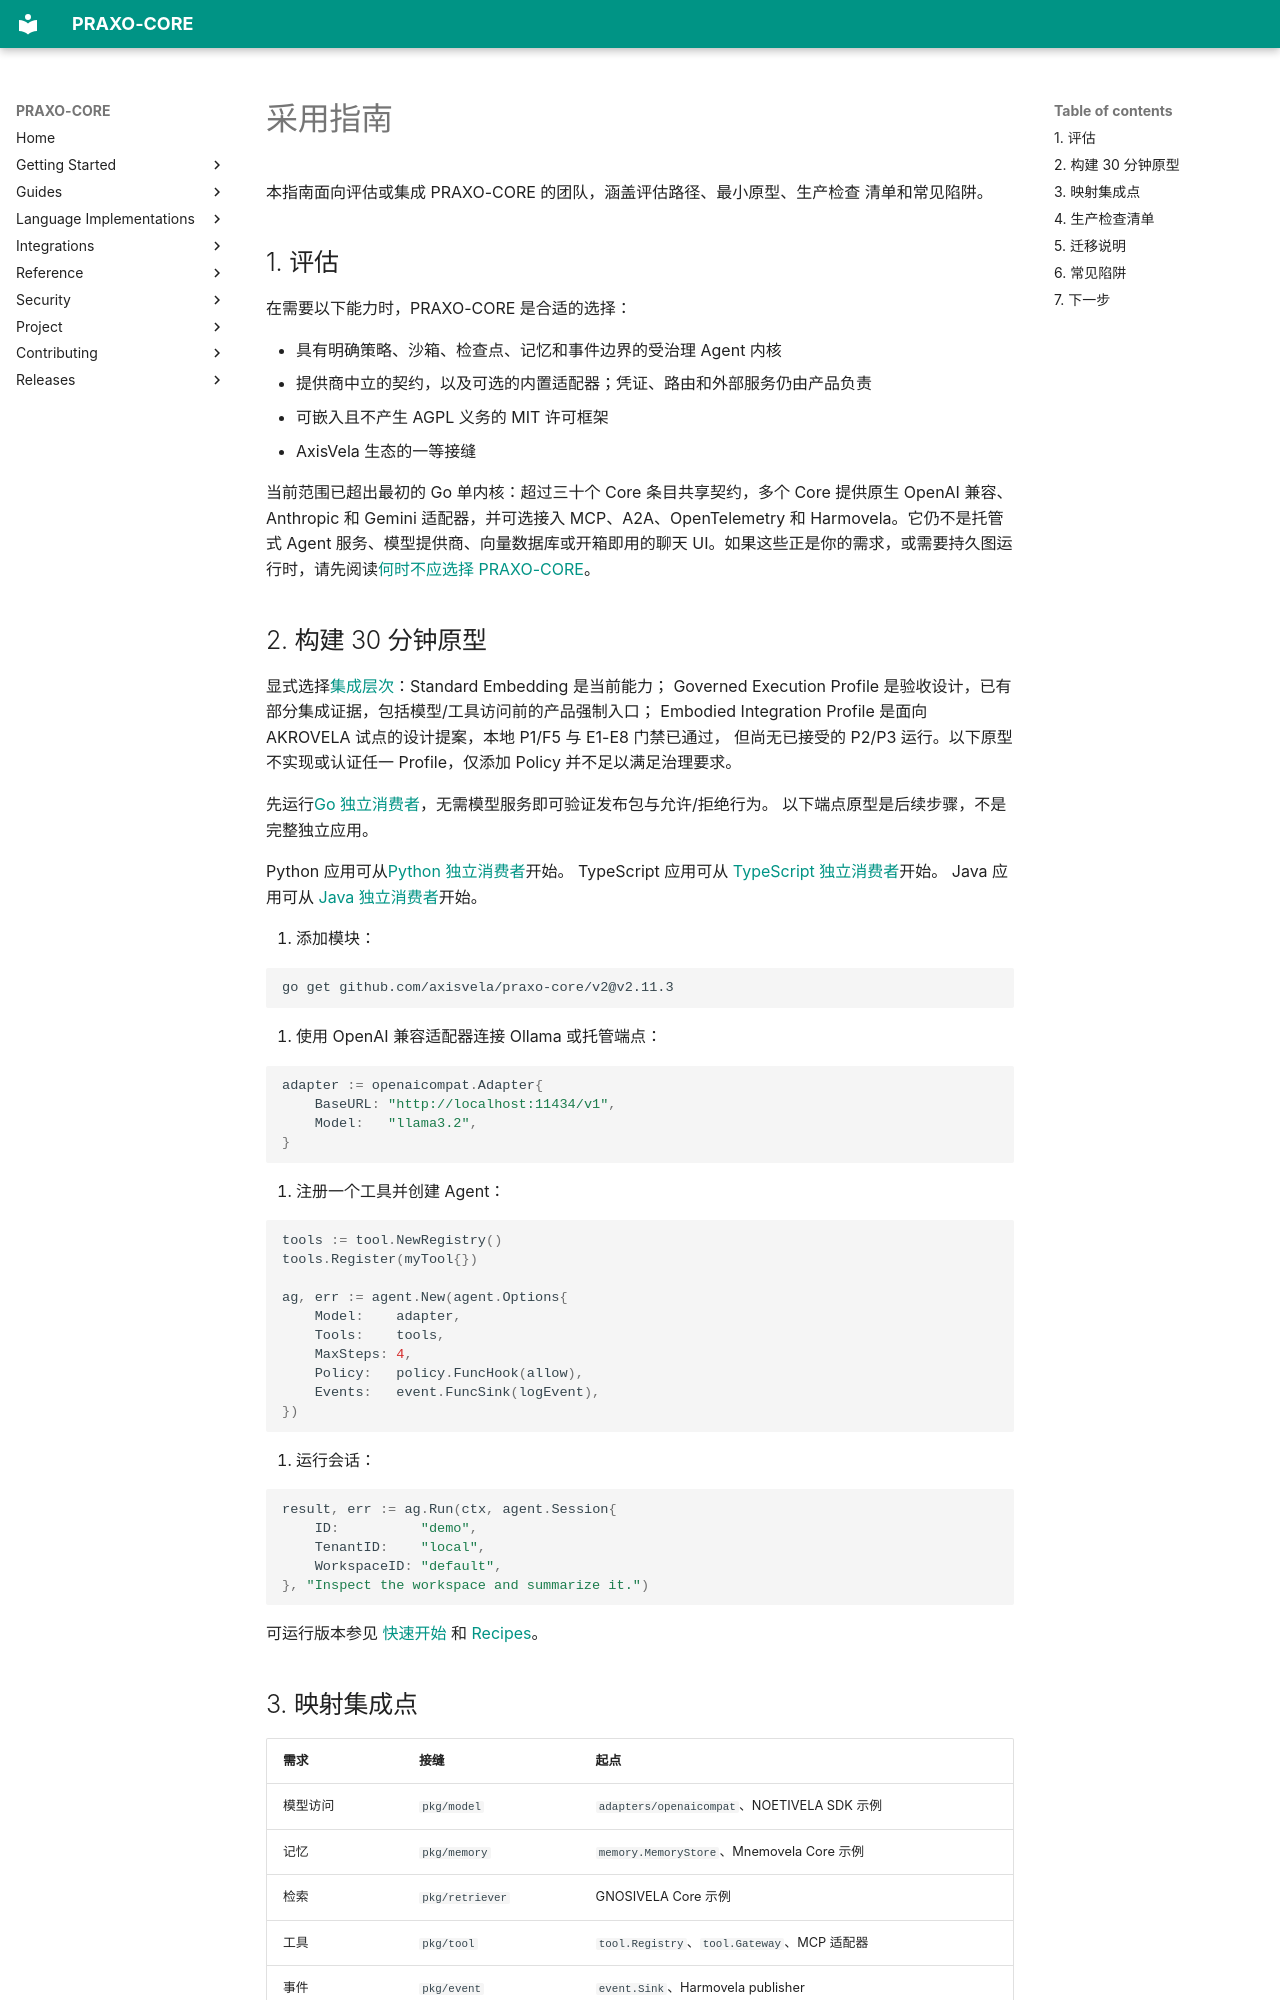

repository: axisvela/praxo-core · page: zh-CN/getting-started/adoption/index.html · generator: mkdocs

# 采用指南

本指南面向评估或集成 PRAXO-CORE 的团队，涵盖评估路径、最小原型、生产检查
清单和常见陷阱。

## 1. 评估

在需要以下能力时，PRAXO-CORE 是合适的选择：

- 具有明确策略、沙箱、检查点、记忆和事件边界的受治理 Agent 内核
- 提供商中立的契约，以及可选的内置适配器；凭证、路由和外部服务仍由产品负责
- 可嵌入且不产生 AGPL 义务的 MIT 许可框架
- AxisVela 生态的一等接缝

当前范围已超出最初的 Go 单内核：超过三十个 Core 条目共享契约，多个 Core 提供原生 OpenAI 兼容、Anthropic 和 Gemini 适配器，并可选接入 MCP、A2A、OpenTelemetry 和 Harmovela。它仍不是托管式 Agent 服务、模型提供商、向量数据库或开箱即用的聊天 UI。如果这些正是你的需求，或需要持久图运行时，请先阅读[何时不应选择 PRAXO-CORE](when-not-to-use.md)。

## 2. 构建 30 分钟原型

显式选择[集成层次](../reference/execution-profiles.md)：Standard Embedding 是当前能力；
Governed Execution Profile 是验收设计，已有部分集成证据，包括模型/工具访问前的产品强制入口；
Embodied Integration Profile 是面向 AKROVELA 试点的设计提案，本地 P1/F5 与 E1-E8 门禁已通过，
但尚无已接受的 P2/P3 运行。以下原型不实现或认证任一 Profile，仅添加 Policy 并不足以满足治理要求。

先运行[Go 独立消费者](consumer-go.md)，无需模型服务即可验证发布包与允许/拒绝行为。
以下端点原型是后续步骤，不是完整独立应用。

Python 应用可从[Python 独立消费者](consumer-python.md)开始。
TypeScript 应用可从 [TypeScript 独立消费者](consumer-typescript.md)开始。
Java 应用可从 [Java 独立消费者](consumer-java.md)开始。

1. 添加模块：

   ```bash
   go get github.com/axisvela/praxo-core/v2@v2.11.3
   ```

2. 使用 OpenAI 兼容适配器连接 Ollama 或托管端点：

   ```go
   adapter := openaicompat.Adapter{
       BaseURL: "http://localhost:11434/v1",
       Model:   "llama3.2",
   }
   ```

3. 注册一个工具并创建 Agent：

   ```go
   tools := tool.NewRegistry()
   tools.Register(myTool{})

   ag, err := agent.New(agent.Options{
       Model:    adapter,
       Tools:    tools,
       MaxSteps: 4,
       Policy:   policy.FuncHook(allow),
       Events:   event.FuncSink(logEvent),
   })
   ```

4. 运行会话：

   ```go
   result, err := ag.Run(ctx, agent.Session{
       ID:          "demo",
       TenantID:    "local",
       WorkspaceID: "default",
   }, "Inspect the workspace and summarize it.")
   ```

可运行版本参见 [快速开始](quickstart.md) 和 [Recipes](../guides/recipes.md)。
